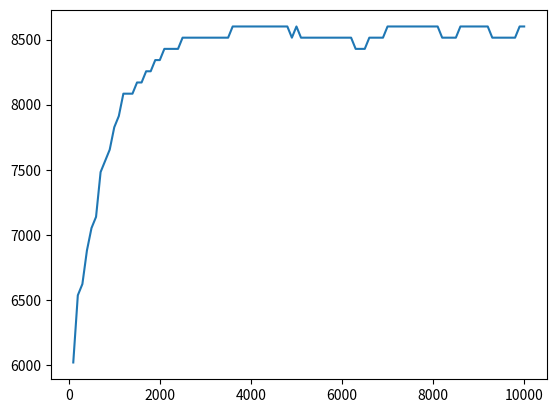

Write Python code to recreate this figure.
import random
import numpy
import sys
import matplotlib.pyplot as plot
from copy import deepcopy

POPULATION_SIZE = 10
MUTATION_RATE = 0.05
CROSSOVER_RATE = 0.5

GENERATION_LIMIT = 10000
GENERATION_JUMP = 100

MAX_ITEM_WEIGHT = 10
MAX_ITEM_VALUE = 100
KNAPSACK_ITEMS = 100
KNAPSACK_LIMIT = 837
KNAPSACK_OPTIONS = [[random.randrange(MAX_ITEM_VALUE), random.randrange(1, MAX_ITEM_WEIGHT)] for _ in range(KNAPSACK_ITEMS)]

class Generation:
    def __init__(self):
        self.genNumber = 0
        self.creatures = [Creature() for _ in range(POPULATION_SIZE)]
        self.plotData, = plot.plot([], [])

    def sortCreatures(self):
        self.creatures.sort(key=lambda c: (c.getFitness(), c.getWeight()), reverse=True)

    def updateGraph(self):
        self.plotData.set_xdata(numpy.append(self.plotData.get_xdata(), generation.genNumber))
        self.plotData.set_ydata(numpy.append(self.plotData.get_ydata(), generation.creatures[0].getFitness()))
        axes = plot.gca()
        axes.relim()
        axes.autoscale_view()
        plot.pause(sys.float_info.epsilon)

    def mutate(self):
        self.sortCreatures()
        self.genNumber += 1

        marked = 0
        while marked != POPULATION_SIZE // 2:
            for i in range(POPULATION_SIZE):
                if NORM_CUMULATIVE[i] < random.random() or self.creatures[i].marked:
                    continue

                self.markForDeath(i)
                marked += 1
                if marked == POPULATION_SIZE // 2:
                    break

        purgedCreatures = [c for c in self.creatures if c.marked is not True]
        mutatedCreatures = [c.breed(purgedCreatures[random.randrange(len(purgedCreatures))]) for c in purgedCreatures]
        self.creatures = purgedCreatures + mutatedCreatures

    def markForDeath(self, index):
        self.creatures[index].mark()

    def printGenerationStats(self):
        self.sortCreatures()
        bestCreature = self.creatures[0]
        averageCreature = self.creatures[POPULATION_SIZE // 2]
        worstCreature = self.creatures[POPULATION_SIZE - 1]

        print(f'Generation {self.genNumber} | Best: {bestCreature} | Average: {averageCreature} | Worst: {worstCreature}')


class Creature:
    def __init__(self):
        self.items = [1 if bool(random.getrandbits(1)) else 0 for _ in range(KNAPSACK_ITEMS)]
        self.marked = False

    def breed(self, partner):
        offspring = deepcopy(self)
        offspring.items = [self.items[i] if random.random() < CROSSOVER_RATE else partner.items[i] for i in range(KNAPSACK_ITEMS)]

        if random.random() < MUTATION_RATE:
            offspring.mutate()

        return offspring

    def mutate(self):
        self.items[random.randrange(KNAPSACK_ITEMS)] ^= 1

    def mark(self):
        self.marked = True

    def getItems(self):
        return [KNAPSACK_OPTIONS[item] for item in self.items if item == 1]

    def getFitness(self):
        return sum([item[0] for item in self.getItems()]) if self.getWeight() <= KNAPSACK_LIMIT else -self.getWeight() + KNAPSACK_LIMIT

    def getWeight(self):
        return sum([item[1] for item in self.getItems()])

    def __str__(self):
        return str(self.getFitness()) + ' at weight ' + str(self.getWeight())

# Setup interactive plot
plot.ion()

# Generate normalised cumulative distribution of population
data = numpy.random.randn(POPULATION_SIZE)
values, _ = numpy.histogram(data, bins=POPULATION_SIZE)
cumulative = numpy.cumsum(values)
NORM_CUMULATIVE = [float(i) / max(cumulative) for i in cumulative]

# Begin evolutionary process
generation = Generation()
for _ in range(GENERATION_LIMIT):
    generation.mutate()

    if generation.genNumber % GENERATION_JUMP == 0:
        generation.printGenerationStats()
        generation.updateGraph()

# Wait for user input to end program
input('Press any key to exit program')
